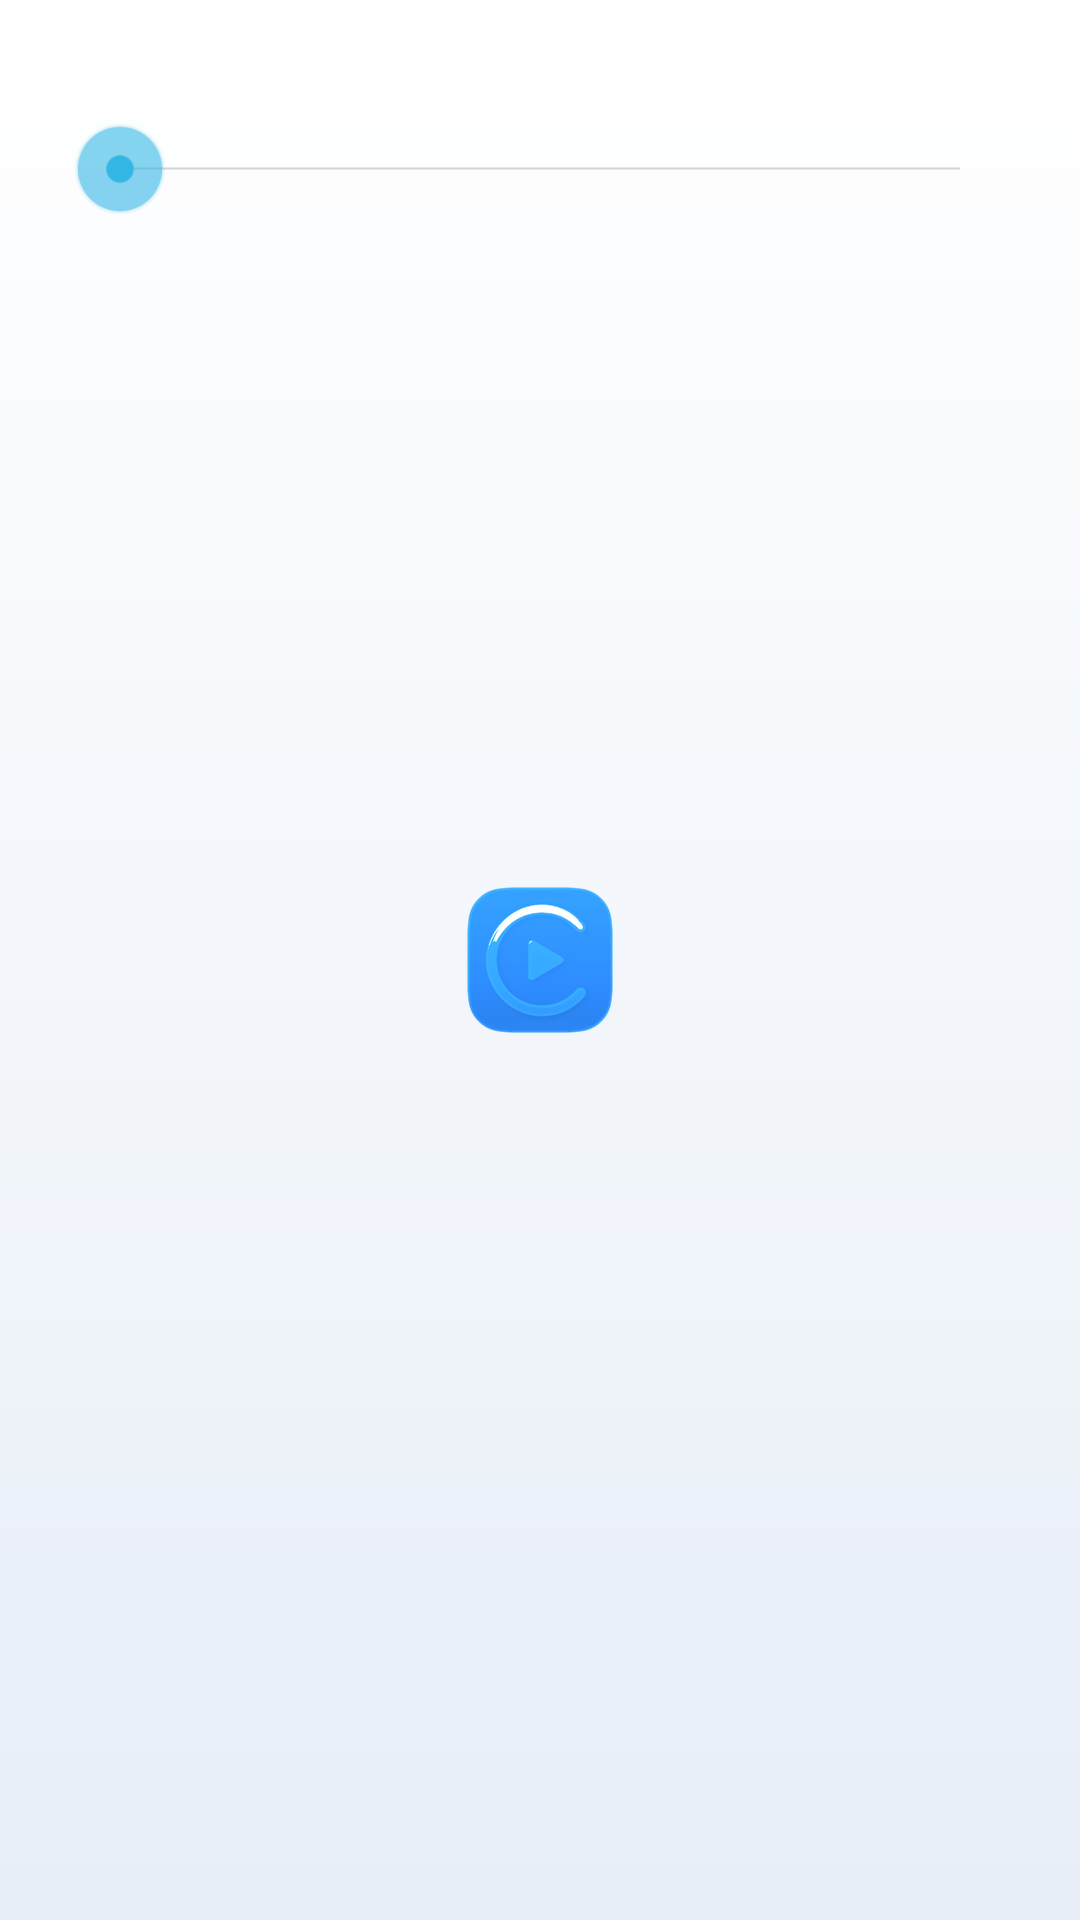

Reconstruct the res/layout file that produces this screen, plus the resources it refers to.
<!-- AndroidManifest.xml: application theme AppTheme -->
<!-- res/layout/dialog_percent_slider.xml -->
<?xml version="1.0" encoding="utf-8"?>
<LinearLayout xmlns:android="http://schemas.android.com/apk/res/android"
    android:layout_width="match_parent"
    android:layout_height="wrap_content"
    android:orientation="vertical"
    android:paddingLeft="24dp"
    android:paddingRight="24dp"
    android:paddingTop="16dp"
    android:paddingBottom="8dp">

    <TextView
        android:id="@+id/percent_value"
        android:layout_width="match_parent"
        android:layout_height="wrap_content"
        android:textSize="18sp"
        android:textColor="@color/text_primary" />

    <SeekBar
        android:id="@+id/percent_seek"
        android:layout_width="match_parent"
        android:layout_height="wrap_content" />

</LinearLayout>
<!-- resources referenced by this layout -->
<resources>
  <color name="text_primary">#101720</color>
  <style name="AppTheme" parent="@android:style/Theme.Holo.NoActionBar">
          <item name="android:windowBackground">@drawable/splash_window</item>
          <item name="android:windowFullscreen">true</item>
          <item name="android:windowNoTitle">true</item>
          <item name="android:windowContentOverlay">@null</item>
          <item name="android:windowAnimationStyle">@android:style/Animation.Activity</item>
          <item name="android:textColorPrimary">@color/text_primary</item>
          <item name="android:textColorSecondary">@color/text_secondary</item>
      </style>
  <!-- drawable splash_window (drawable) -->
  <?xml version="1.0" encoding="utf-8"?>
  <layer-list xmlns:android="http://schemas.android.com/apk/res/android">
      <item android:drawable="@drawable/bg_page" />
      <item android:drawable="@drawable/splash_mark_centered" />
  </layer-list>
  <color name="text_secondary">#55636F</color>
  <!-- drawable bg_page (drawable) -->
  <?xml version="1.0" encoding="utf-8"?>
  <shape xmlns:android="http://schemas.android.com/apk/res/android" android:shape="rectangle">
      <gradient
          android:angle="270"
          android:startColor="@color/bg_gradient_top"
          android:endColor="@color/bg_gradient_bottom" />
  </shape>
  <!-- drawable splash_mark_centered (drawable) -->
  <?xml version="1.0" encoding="utf-8"?>
  <bitmap xmlns:android="http://schemas.android.com/apk/res/android"
      android:src="@drawable/splash_logo_window"
      android:gravity="center" />
  <color name="bg_gradient_top">#FFFFFF</color>
  <color name="bg_gradient_bottom">#E7EEF7</color>
  <!-- drawable splash_logo_window: png bitmap (drawable-nodpi, 15748 bytes) -->
</resources>
